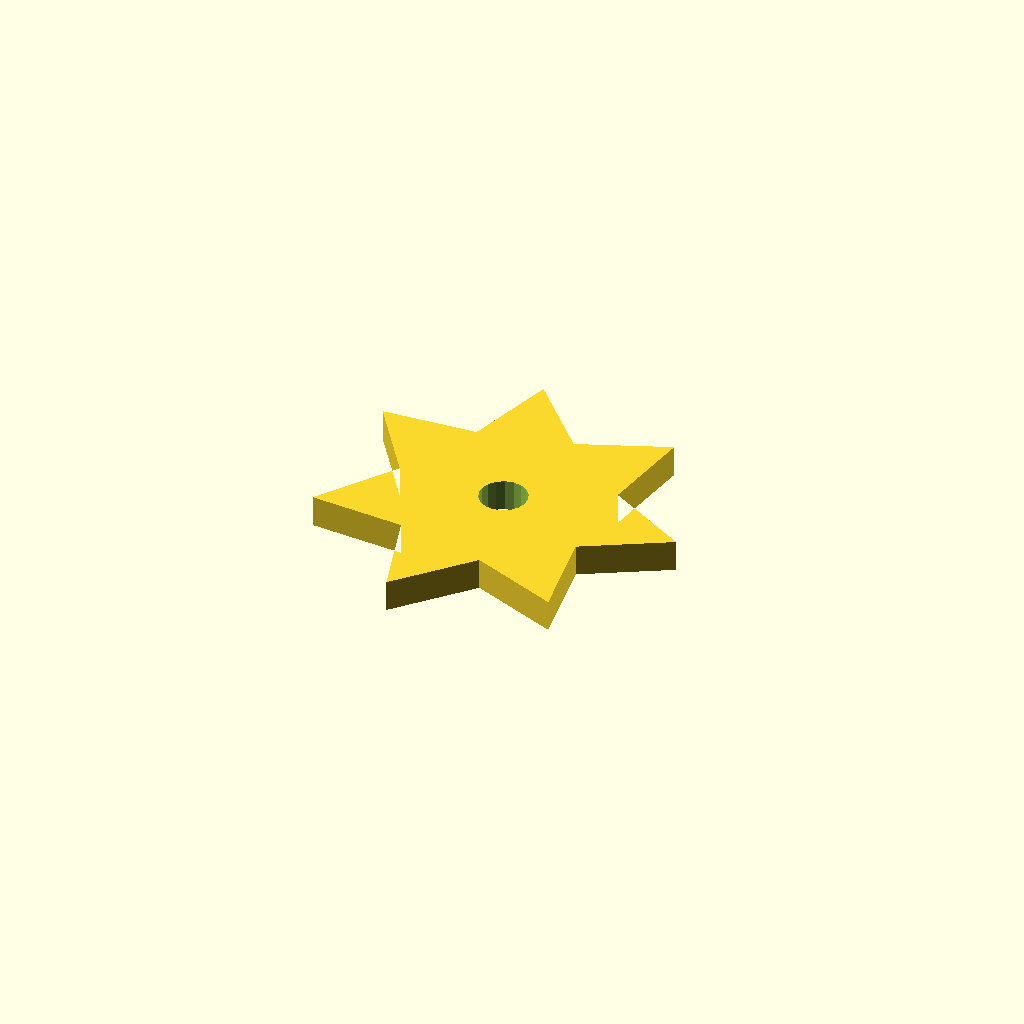
Cell 1 — every parameter at its default value.
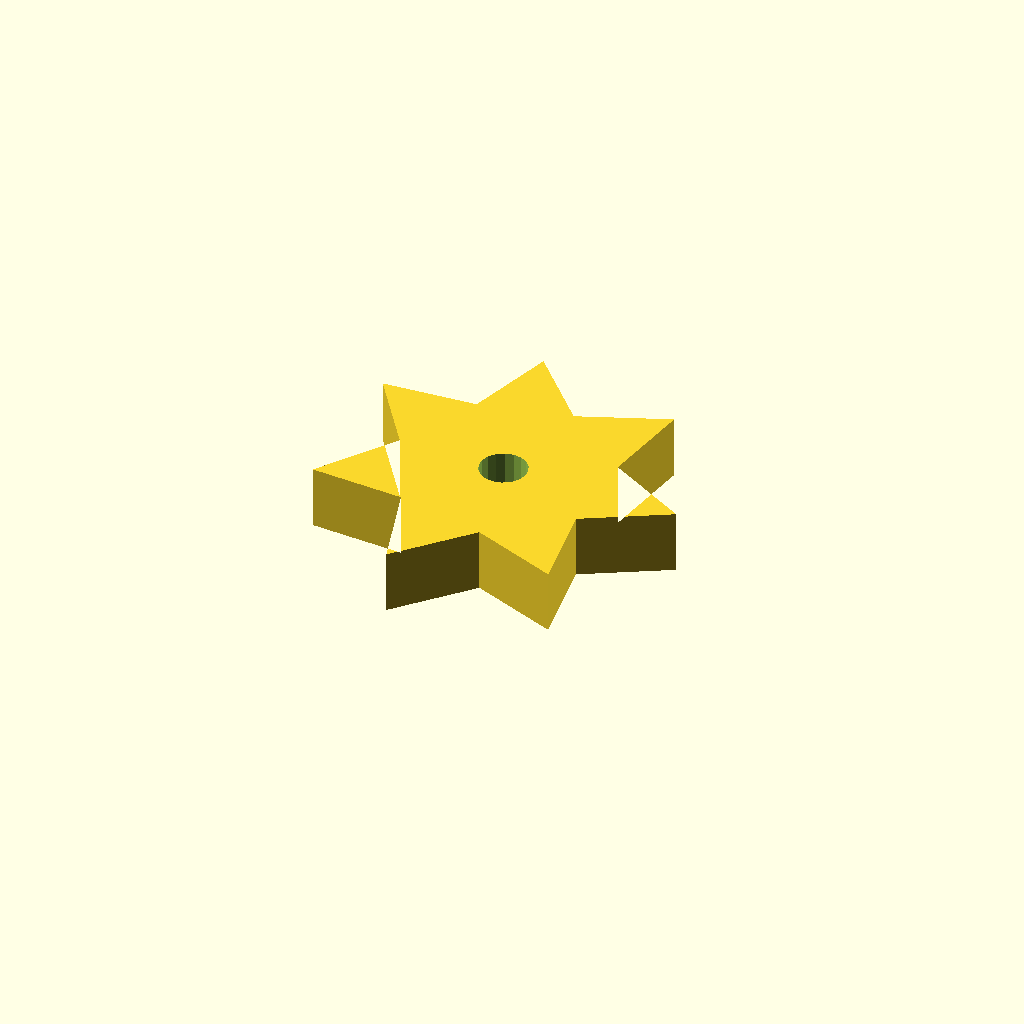
Cell 2 — plate_t set to 16, the other parameters unchanged.
One fixed orthographic camera (rotation 55°, 0°, 25°; colour scheme Cornfield) for every cell.
OpenSCAD source file optional_data/data/sketch4/starwheels/part_0059.scad:
$fn = 32;

// ----------------------------------------------------------------------
// Star wheel: 7-point blunt, R45
// ----------------------------------------------------------------------

// --- parameters (mm) ---
n_points = 7;             // number of points / teeth
r_out = 45;               // tip radius
r_in = 27;                // root radius
bore_r = 6;               // centre bore radius
plate_t = 8;              // plate thickness, Z (extrusion height)
bore_d = 12;              // centre bore diameter

profile = [[85.544, 43.872], [64.87, 55.587], [68.601, 79.054], [46.552, 70.195], [30.53, 87.744], [23.709, 64.981], [0, 63.397], [13.544, 43.872], [0, 24.347], [23.709, 22.762], [30.53, 0], [46.552, 17.549], [68.601, 8.689], [64.87, 32.157]];  // primary outline, 14 points, counter clockwise
void_1 = [[46.433, 45.017], [45.687, 46.962], [44.32, 48.535], [42.497, 49.545], [40.439, 49.871], [38.393, 49.473], [36.607, 48.4], [35.296, 46.781], [34.617, 44.81], [34.654, 42.727], [35.401, 40.782], [36.768, 39.209], [38.59, 38.199], [40.648, 37.873], [42.694, 38.27], [44.48, 39.343], [45.791, 40.963], [46.47, 42.933]];  // centre bore, 18 points

// --- the one profile operation ---
difference() {
  linear_extrude(height = plate_t) polygon(points = profile);
  translate([0, 0, -1])
    linear_extrude(height = plate_t + 2) polygon(points = void_1);
}
Parameter table extracted from the source (name, type, default, range or options):
n_points: number, default 7
r_out: number, default 45
r_in: number, default 27
bore_r: number, default 6
plate_t: number, default 8
bore_d: number, default 12
